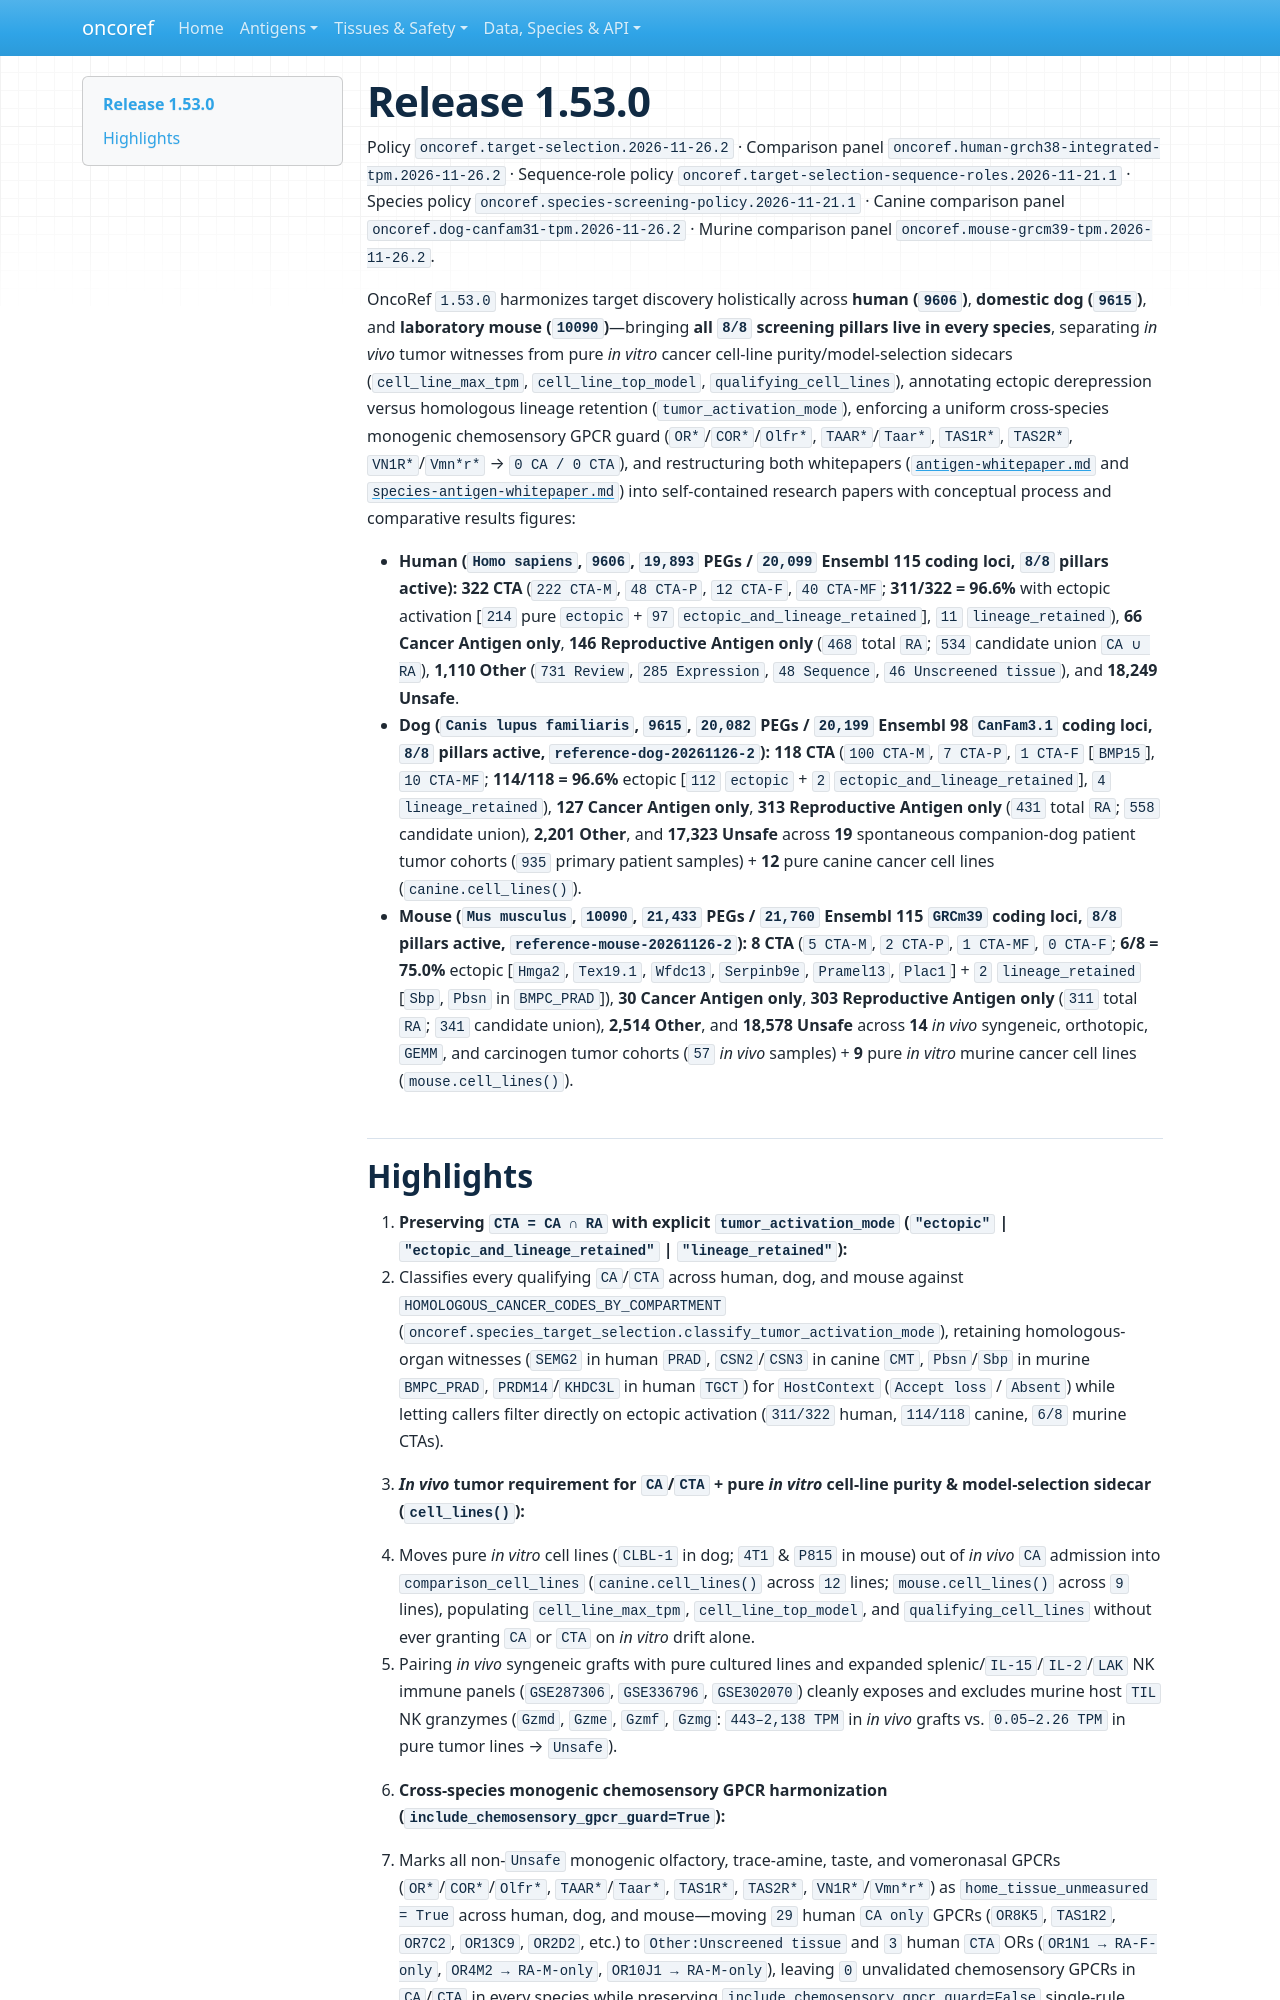

repository: pirl-unc/oncoref · page: cta-release-1.53.0/index.html · generator: mkdocs

# Release 1.53.0

Policy `oncoref.target-selection.2026-11-26.2` · Comparison panel `oncoref.human-grch38-integrated-tpm.2026-11-26.2` · Sequence-role policy `oncoref.target-selection-sequence-roles.2026-11-21.1` · Species policy `oncoref.species-screening-policy.2026-11-21.1` · Canine comparison panel `oncoref.dog-canfam31-tpm.2026-11-26.2` · Murine comparison panel `oncoref.mouse-grcm39-tpm.2026-11-26.2`.

OncoRef `1.53.0` harmonizes target discovery holistically across **human (`9606`)**, **domestic dog (`9615`)**, and **laboratory mouse (`10090`)**—bringing **all `8/8` screening pillars live in every species**, separating *in vivo* tumor witnesses from pure *in vitro* cancer cell-line purity/model-selection sidecars (`cell_line_max_tpm`, `cell_line_top_model`, `qualifying_cell_lines`), annotating ectopic derepression versus homologous lineage retention (`tumor_activation_mode`), enforcing a uniform cross-species monogenic chemosensory GPCR guard (`OR*`/`COR*`/`Olfr*`, `TAAR*`/`Taar*`, `TAS1R*`, `TAS2R*`, `VN1R*`/`Vmn*r*` → `0 CA / 0 CTA`), and restructuring both whitepapers ([`antigen-whitepaper.md`](antigen-whitepaper.md) and [`species-antigen-whitepaper.md`](species-antigen-whitepaper.md)) into self-contained research papers with conceptual process and comparative results figures:

- **Human (`Homo sapiens`, `9606`, `19,893` PEGs / `20,099` Ensembl 115 coding loci, `8/8` pillars active):** **322 CTA** (`222 CTA-M`, `48 CTA-P`, `12 CTA-F`, `40 CTA-MF`; **311/322 = 96.6%** with ectopic activation [`214` pure `ectopic` + `97` `ectopic_and_lineage_retained`], `11` `lineage_retained`), **66 Cancer Antigen only**, **146 Reproductive Antigen only** (`468` total `RA`; `534` candidate union `CA ∪ RA`), **1,110 Other** (`731 Review`, `285 Expression`, `48 Sequence`, `46 Unscreened tissue`), and **18,249 Unsafe**.
- **Dog (`Canis lupus familiaris`, `9615`, `20,082` PEGs / `20,199` Ensembl 98 `CanFam3.1` coding loci, `8/8` pillars active, `reference-dog-20261126-2`):** **118 CTA** (`100 CTA-M`, `7 CTA-P`, `1 CTA-F` [`BMP15`], `10 CTA-MF`; **114/118 = 96.6%** ectopic [`112` `ectopic` + `2` `ectopic_and_lineage_retained`], `4` `lineage_retained`), **127 Cancer Antigen only**, **313 Reproductive Antigen only** (`431` total `RA`; `558` candidate union), **2,201 Other**, and **17,323 Unsafe** across **19** spontaneous companion-dog patient tumor cohorts (`935` primary patient samples) + **12** pure canine cancer cell lines (`canine.cell_lines()`).
- **Mouse (`Mus musculus`, `10090`, `21,433` PEGs / `21,760` Ensembl 115 `GRCm39` coding loci, `8/8` pillars active, `reference-mouse-20261126-2`):** **8 CTA** (`5 CTA-M`, `2 CTA-P`, `1 CTA-MF`, `0 CTA-F`; **6/8 = 75.0%** ectopic [`Hmga2`, `Tex19.1`, `Wfdc13`, `Serpinb9e`, `Pramel13`, `Plac1`] + `2` `lineage_retained` [`Sbp`, `Pbsn` in `BMPC_PRAD`]), **30 Cancer Antigen only**, **303 Reproductive Antigen only** (`311` total `RA`; `341` candidate union), **2,514 Other**, and **18,578 Unsafe** across **14** *in vivo* syngeneic, orthotopic, `GEMM`, and carcinogen tumor cohorts (`57` *in vivo* samples) + **9** pure *in vitro* murine cancer cell lines (`mouse.cell_lines()`).
